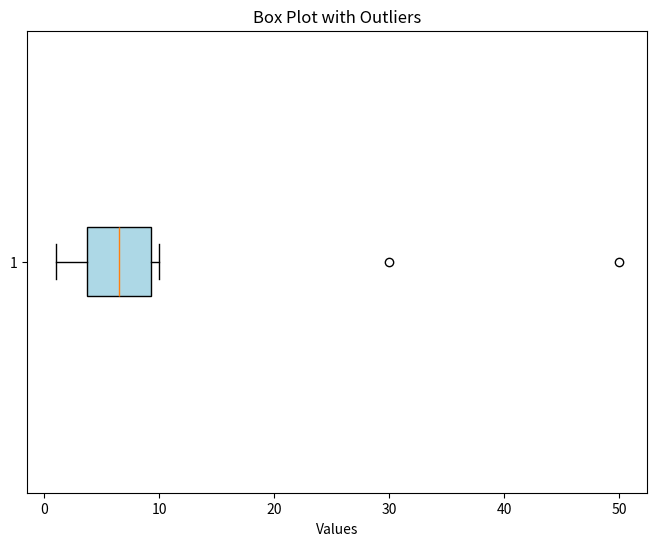

Reproduce this figure in Python.
import matplotlib.pyplot as plt

# Data dengan beberapa outliers
data = [1, 2, 3, 4, 5, 6, 7, 8, 9, 10, 30, 50]

plt.figure(figsize=(8, 6))
plt.boxplot(data, vert=False, patch_artist=True, boxprops=dict(facecolor='lightblue'))
plt.title('Box Plot with Outliers')
plt.xlabel('Values') 

plt.show()
